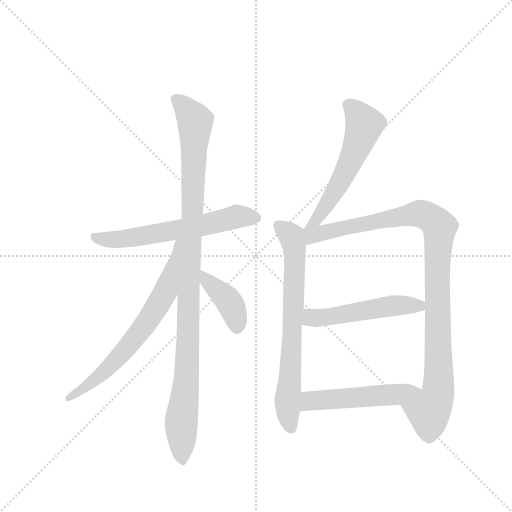
t = 0.00 s
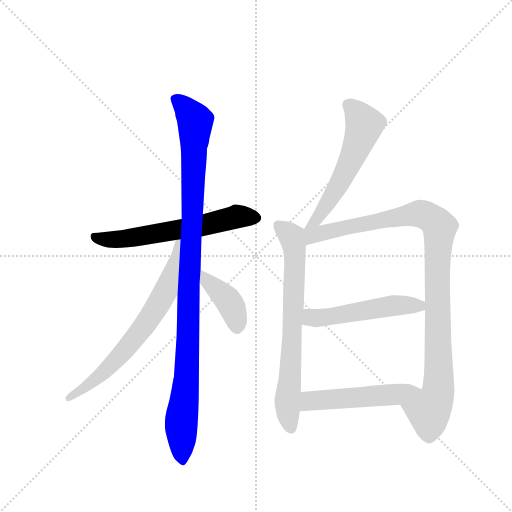
t = 1.53 s
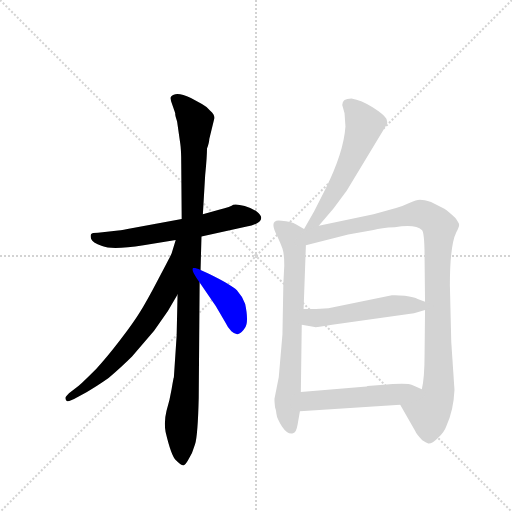
t = 3.06 s
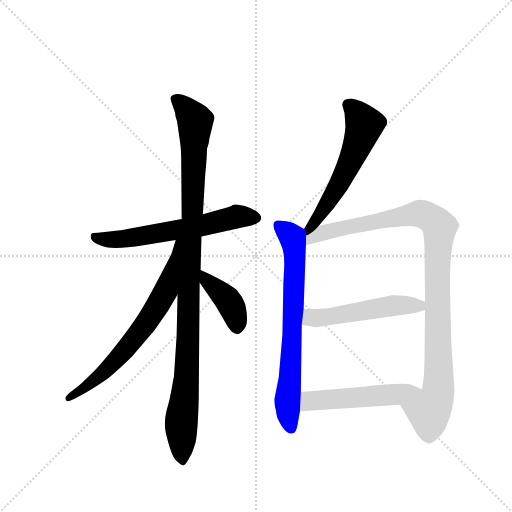
t = 4.59 s
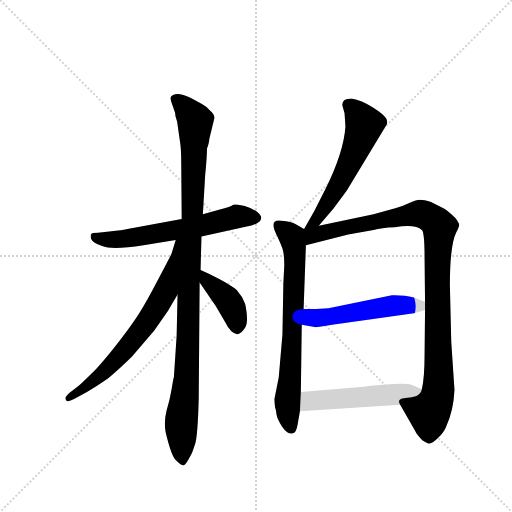
t = 6.12 s
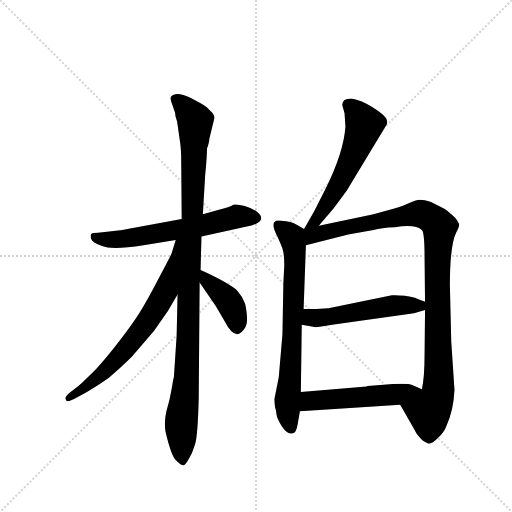
t = 7.65 s

The animated SVG that drew these frames (rendered in a browser with its animation timeline set to each time). Animation: 9 CSS @keyframes rules; one cycle of 7.65 s.

<svg version="1.1" viewBox="0 0 1024 1024" xmlns="http://www.w3.org/2000/svg">
  <g stroke="lightgray" stroke-dasharray="1,1" stroke-width="1" transform="scale(4, 4)">
    <line x1="0" y1="0" x2="256" y2="256"></line>
    <line x1="256" y1="0" x2="0" y2="256"></line>
    <line x1="128" y1="0" x2="128" y2="256"></line>
    <line x1="0" y1="128" x2="256" y2="128"></line>
  </g>
  <g transform="scale(0.92, -0.92) translate(60, -900)">
    <style type="text/css">
      
        @keyframes keyframes0 {
          from {
            stroke: blue;
            stroke-dashoffset: 614;
            stroke-width: 128;
          }
          67% {
            animation-timing-function: step-end;
            stroke: blue;
            stroke-dashoffset: 0;
            stroke-width: 128;
          }
          to {
            stroke: black;
            stroke-width: 1024;
          }
        }
        #make-me-a-hanzi-animation-0 {
          animation: keyframes0 0.7496744791666666s both;
          animation-delay: 0s;
          animation-timing-function: linear;
        }
      
        @keyframes keyframes1 {
          from {
            stroke: blue;
            stroke-dashoffset: 1061;
            stroke-width: 128;
          }
          78% {
            animation-timing-function: step-end;
            stroke: blue;
            stroke-dashoffset: 0;
            stroke-width: 128;
          }
          to {
            stroke: black;
            stroke-width: 1024;
          }
        }
        #make-me-a-hanzi-animation-1 {
          animation: keyframes1 1.1134440104166667s both;
          animation-delay: 0.7496744791666666s;
          animation-timing-function: linear;
        }
      
        @keyframes keyframes2 {
          from {
            stroke: blue;
            stroke-dashoffset: 683;
            stroke-width: 128;
          }
          69% {
            animation-timing-function: step-end;
            stroke: blue;
            stroke-dashoffset: 0;
            stroke-width: 128;
          }
          to {
            stroke: black;
            stroke-width: 1024;
          }
        }
        #make-me-a-hanzi-animation-2 {
          animation: keyframes2 0.8058268229166666s both;
          animation-delay: 1.8631184895833335s;
          animation-timing-function: linear;
        }
      
        @keyframes keyframes3 {
          from {
            stroke: blue;
            stroke-dashoffset: 403;
            stroke-width: 128;
          }
          57% {
            animation-timing-function: step-end;
            stroke: blue;
            stroke-dashoffset: 0;
            stroke-width: 128;
          }
          to {
            stroke: black;
            stroke-width: 1024;
          }
        }
        #make-me-a-hanzi-animation-3 {
          animation: keyframes3 0.5779622395833334s both;
          animation-delay: 2.6689453125s;
          animation-timing-function: linear;
        }
      
        @keyframes keyframes4 {
          from {
            stroke: blue;
            stroke-dashoffset: 569;
            stroke-width: 128;
          }
          65% {
            animation-timing-function: step-end;
            stroke: blue;
            stroke-dashoffset: 0;
            stroke-width: 128;
          }
          to {
            stroke: black;
            stroke-width: 1024;
          }
        }
        #make-me-a-hanzi-animation-4 {
          animation: keyframes4 0.7130533854166666s both;
          animation-delay: 3.2469075520833335s;
          animation-timing-function: linear;
        }
      
        @keyframes keyframes5 {
          from {
            stroke: blue;
            stroke-dashoffset: 711;
            stroke-width: 128;
          }
          70% {
            animation-timing-function: step-end;
            stroke: blue;
            stroke-dashoffset: 0;
            stroke-width: 128;
          }
          to {
            stroke: black;
            stroke-width: 1024;
          }
        }
        #make-me-a-hanzi-animation-5 {
          animation: keyframes5 0.82861328125s both;
          animation-delay: 3.9599609375s;
          animation-timing-function: linear;
        }
      
        @keyframes keyframes6 {
          from {
            stroke: blue;
            stroke-dashoffset: 1022;
            stroke-width: 128;
          }
          77% {
            animation-timing-function: step-end;
            stroke: blue;
            stroke-dashoffset: 0;
            stroke-width: 128;
          }
          to {
            stroke: black;
            stroke-width: 1024;
          }
        }
        #make-me-a-hanzi-animation-6 {
          animation: keyframes6 1.0817057291666667s both;
          animation-delay: 4.78857421875s;
          animation-timing-function: linear;
        }
      
        @keyframes keyframes7 {
          from {
            stroke: blue;
            stroke-dashoffset: 517;
            stroke-width: 128;
          }
          63% {
            animation-timing-function: step-end;
            stroke: blue;
            stroke-dashoffset: 0;
            stroke-width: 128;
          }
          to {
            stroke: black;
            stroke-width: 1024;
          }
        }
        #make-me-a-hanzi-animation-7 {
          animation: keyframes7 0.6707356770833334s both;
          animation-delay: 5.870279947916667s;
          animation-timing-function: linear;
        }
      
        @keyframes keyframes8 {
          from {
            stroke: blue;
            stroke-dashoffset: 514;
            stroke-width: 128;
          }
          63% {
            animation-timing-function: step-end;
            stroke: blue;
            stroke-dashoffset: 0;
            stroke-width: 128;
          }
          to {
            stroke: black;
            stroke-width: 1024;
          }
        }
        #make-me-a-hanzi-animation-8 {
          animation: keyframes8 0.6682942708333334s both;
          animation-delay: 6.541015625s;
          animation-timing-function: linear;
        }
      
    </style>
    
      <path d="M 335 424 L 226 404 Q 207 400 197 399 L 153 394 Q 140 394 138 391 Q 136 388 138 381 Q 140 373 162 365 Q 184 356 252 367 L 322 378 L 378 386 L 474 407 Q 507 413 508 426 Q 508 432 498 440 Q 489 447 472 452 Q 455 457 447 455 Q 443 451 416 444 L 381 434 L 335 424 Z" fill="lightgray"></path>
    
      <path d="M 395 598 L 406 643 Q 407 650 397 659 Q 389 669 379 674 L 355 687 Q 322 703 312 690 Q 309 687 314 674 L 321 654 Q 320 651 325 636 L 332 587 Q 334 574 334 544 L 335 424 L 326 260 L 324 170 L 318 80 Q 317 78 313 54 Q 309 30 302 7 Q 296 -17 300 -39 Q 312 -90 322 -100 Q 333 -111 336 -111 Q 341 -115 349 -100 Q 359 -85 364 -66 Q 370 -47 372 35 L 374 286 L 376 313 L 378 386 L 381 434 L 386 519 Q 390 559 390 577 Q 395 591 395 598 Z" fill="lightgray"></path>
    
      <path d="M 322 378 L 313 349 Q 309 340 284 293 Q 259 245 245 223 Q 231 200 202 162 Q 173 124 149 98 Q 116 65 109 60 L 90 45 Q 82 37 82 35 Q 82 32 85 28 Q 90 26 111 38 L 129 48 Q 146 57 176 78 Q 206 104 227 125 L 275 181 L 305 224 L 326 260 C 410 405 331 407 322 378 Z" fill="lightgray"></path>
    
      <path d="M 374 286 L 409 235 L 430 199 Q 435 188 443 180 Q 452 172 458 174 Q 465 175 473 188 Q 481 201 473 239 Q 467 256 455 269 Q 443 281 394 305 L 376 313 C 349 325 357 311 374 286 Z" fill="lightgray"></path>
    
      <path d="M 633 409 L 665 447 L 694 486 L 781 630 Q 783 633 780 642 Q 775 651 750 667 Q 726 682 704 686 Q 684 686 684 672 L 689 654 L 691 625 Q 687 568 647 488 L 623 441 L 601 402 C 586 376 614 386 633 409 Z" fill="lightgray"></path>
    
      <path d="M 601 402 L 584 412 Q 573 419 552 420 Q 522 425 543 386 Q 550 371 554 360 Q 558 348 558 323 L 556 284 L 554 173 L 546 80 L 537 35 Q 536 33 538 14 Q 540 10 541 0 Q 542 -10 553 -27 Q 565 -45 577 -42 Q 584 -41 587 -23 L 592 6 L 594 48 L 596 194 L 600 228 L 605 367 C 606 397 606 399 601 402 Z" fill="lightgray"></path>
    
      <path d="M 928 52 L 921 157 L 918 280 Q 918 367 932 395 Q 939 408 938 412 Q 938 415 930 426 Q 915 440 906 446 L 877 461 Q 862 466 853 466 Q 845 466 831 459 Q 817 452 801 448 L 752 434 L 633 409 C 588 400 557 355 605 367 L 697 390 L 752 400 Q 769 405 798 406 Q 844 413 857 400 Q 863 396 863 338 L 864 244 L 864 226 L 863 130 Q 863 79 857 54 C 852 24 795 46 810 20 L 842 -36 Q 846 -45 858 -57 Q 866 -62 871 -64 Q 879 -65 892 -52 Q 906 -39 910 -27 Q 926 7 928 52 Z" fill="lightgray"></path>
    
      <path d="M 596 194 L 624 189 Q 628 188 662 194 L 840 219 L 864 226 C 891 234 891 234 864 244 L 848 250 Q 841 254 820 257 Q 800 259 792 258 L 654 230 L 627 228 L 600 228 C 570 228 566 199 596 194 Z" fill="lightgray"></path>
    
      <path d="M 592 6 L 810 20 C 840 22 885 42 857 54 L 836 63 Q 826 69 767 63 L 739 61 Q 738 61 737 60 L 594 48 C 564 45 562 4 592 6 Z" fill="lightgray"></path>
    
    
      <clipPath id="make-me-a-hanzi-clip-0">
        <path d="M 335 424 L 226 404 Q 207 400 197 399 L 153 394 Q 140 394 138 391 Q 136 388 138 381 Q 140 373 162 365 Q 184 356 252 367 L 322 378 L 378 386 L 474 407 Q 507 413 508 426 Q 508 432 498 440 Q 489 447 472 452 Q 455 457 447 455 Q 443 451 416 444 L 381 434 L 335 424 Z"></path>
      </clipPath>
      <path clip-path="url(#make-me-a-hanzi-clip-0)" d="M 147 386 L 159 380 L 203 380 L 368 407 L 459 430 L 498 426" fill="none" id="make-me-a-hanzi-animation-0" stroke-dasharray="486 972" stroke-linecap="round"></path>
    
      <clipPath id="make-me-a-hanzi-clip-1">
        <path d="M 395 598 L 406 643 Q 407 650 397 659 Q 389 669 379 674 L 355 687 Q 322 703 312 690 Q 309 687 314 674 L 321 654 Q 320 651 325 636 L 332 587 Q 334 574 334 544 L 335 424 L 326 260 L 324 170 L 318 80 Q 317 78 313 54 Q 309 30 302 7 Q 296 -17 300 -39 Q 312 -90 322 -100 Q 333 -111 336 -111 Q 341 -115 349 -100 Q 359 -85 364 -66 Q 370 -47 372 35 L 374 286 L 376 313 L 378 386 L 381 434 L 386 519 Q 390 559 390 577 Q 395 591 395 598 Z"></path>
      </clipPath>
      <path clip-path="url(#make-me-a-hanzi-clip-1)" d="M 321 686 L 364 635 L 347 106 L 334 -18 L 338 -102" fill="none" id="make-me-a-hanzi-animation-1" stroke-dasharray="933 1866" stroke-linecap="round"></path>
    
      <clipPath id="make-me-a-hanzi-clip-2">
        <path d="M 322 378 L 313 349 Q 309 340 284 293 Q 259 245 245 223 Q 231 200 202 162 Q 173 124 149 98 Q 116 65 109 60 L 90 45 Q 82 37 82 35 Q 82 32 85 28 Q 90 26 111 38 L 129 48 Q 146 57 176 78 Q 206 104 227 125 L 275 181 L 305 224 L 326 260 C 410 405 331 407 322 378 Z"></path>
      </clipPath>
      <path clip-path="url(#make-me-a-hanzi-clip-2)" d="M 328 372 L 300 267 L 253 190 L 161 85 L 89 34" fill="none" id="make-me-a-hanzi-animation-2" stroke-dasharray="555 1110" stroke-linecap="round"></path>
    
      <clipPath id="make-me-a-hanzi-clip-3">
        <path d="M 374 286 L 409 235 L 430 199 Q 435 188 443 180 Q 452 172 458 174 Q 465 175 473 188 Q 481 201 473 239 Q 467 256 455 269 Q 443 281 394 305 L 376 313 C 349 325 357 311 374 286 Z"></path>
      </clipPath>
      <path clip-path="url(#make-me-a-hanzi-clip-3)" d="M 378 306 L 434 250 L 448 226 L 456 187" fill="none" id="make-me-a-hanzi-animation-3" stroke-dasharray="275 550" stroke-linecap="round"></path>
    
      <clipPath id="make-me-a-hanzi-clip-4">
        <path d="M 633 409 L 665 447 L 694 486 L 781 630 Q 783 633 780 642 Q 775 651 750 667 Q 726 682 704 686 Q 684 686 684 672 L 689 654 L 691 625 Q 687 568 647 488 L 623 441 L 601 402 C 586 376 614 386 633 409 Z"></path>
      </clipPath>
      <path clip-path="url(#make-me-a-hanzi-clip-4)" d="M 699 671 L 732 629 L 728 615 L 674 494 L 628 422 L 605 408" fill="none" id="make-me-a-hanzi-animation-4" stroke-dasharray="441 882" stroke-linecap="round"></path>
    
      <clipPath id="make-me-a-hanzi-clip-5">
        <path d="M 601 402 L 584 412 Q 573 419 552 420 Q 522 425 543 386 Q 550 371 554 360 Q 558 348 558 323 L 556 284 L 554 173 L 546 80 L 537 35 Q 536 33 538 14 Q 540 10 541 0 Q 542 -10 553 -27 Q 565 -45 577 -42 Q 584 -41 587 -23 L 592 6 L 594 48 L 596 194 L 600 228 L 605 367 C 606 397 606 399 601 402 Z"></path>
      </clipPath>
      <path clip-path="url(#make-me-a-hanzi-clip-5)" d="M 546 410 L 574 385 L 581 345 L 565 37 L 573 -31" fill="none" id="make-me-a-hanzi-animation-5" stroke-dasharray="583 1166" stroke-linecap="round"></path>
    
      <clipPath id="make-me-a-hanzi-clip-6">
        <path d="M 928 52 L 921 157 L 918 280 Q 918 367 932 395 Q 939 408 938 412 Q 938 415 930 426 Q 915 440 906 446 L 877 461 Q 862 466 853 466 Q 845 466 831 459 Q 817 452 801 448 L 752 434 L 633 409 C 588 400 557 355 605 367 L 697 390 L 752 400 Q 769 405 798 406 Q 844 413 857 400 Q 863 396 863 338 L 864 244 L 864 226 L 863 130 Q 863 79 857 54 C 852 24 795 46 810 20 L 842 -36 Q 846 -45 858 -57 Q 866 -62 871 -64 Q 879 -65 892 -52 Q 906 -39 910 -27 Q 926 7 928 52 Z"></path>
      </clipPath>
      <path clip-path="url(#make-me-a-hanzi-clip-6)" d="M 611 374 L 617 386 L 631 392 L 833 434 L 862 433 L 886 419 L 896 405 L 890 299 L 894 72 L 889 35 L 872 4 L 872 -47" fill="none" id="make-me-a-hanzi-animation-6" stroke-dasharray="894 1788" stroke-linecap="round"></path>
    
      <clipPath id="make-me-a-hanzi-clip-7">
        <path d="M 596 194 L 624 189 Q 628 188 662 194 L 840 219 L 864 226 C 891 234 891 234 864 244 L 848 250 Q 841 254 820 257 Q 800 259 792 258 L 654 230 L 627 228 L 600 228 C 570 228 566 199 596 194 Z"></path>
      </clipPath>
      <path clip-path="url(#make-me-a-hanzi-clip-7)" d="M 604 199 L 615 209 L 798 236 L 851 235 L 858 240" fill="none" id="make-me-a-hanzi-animation-7" stroke-dasharray="389 778" stroke-linecap="round"></path>
    
      <clipPath id="make-me-a-hanzi-clip-8">
        <path d="M 592 6 L 810 20 C 840 22 885 42 857 54 L 836 63 Q 826 69 767 63 L 739 61 Q 738 61 737 60 L 594 48 C 564 45 562 4 592 6 Z"></path>
      </clipPath>
      <path clip-path="url(#make-me-a-hanzi-clip-8)" d="M 599 13 L 620 30 L 785 41 L 850 52" fill="none" id="make-me-a-hanzi-animation-8" stroke-dasharray="386 772" stroke-linecap="round"></path>
    
  </g>
</svg>
